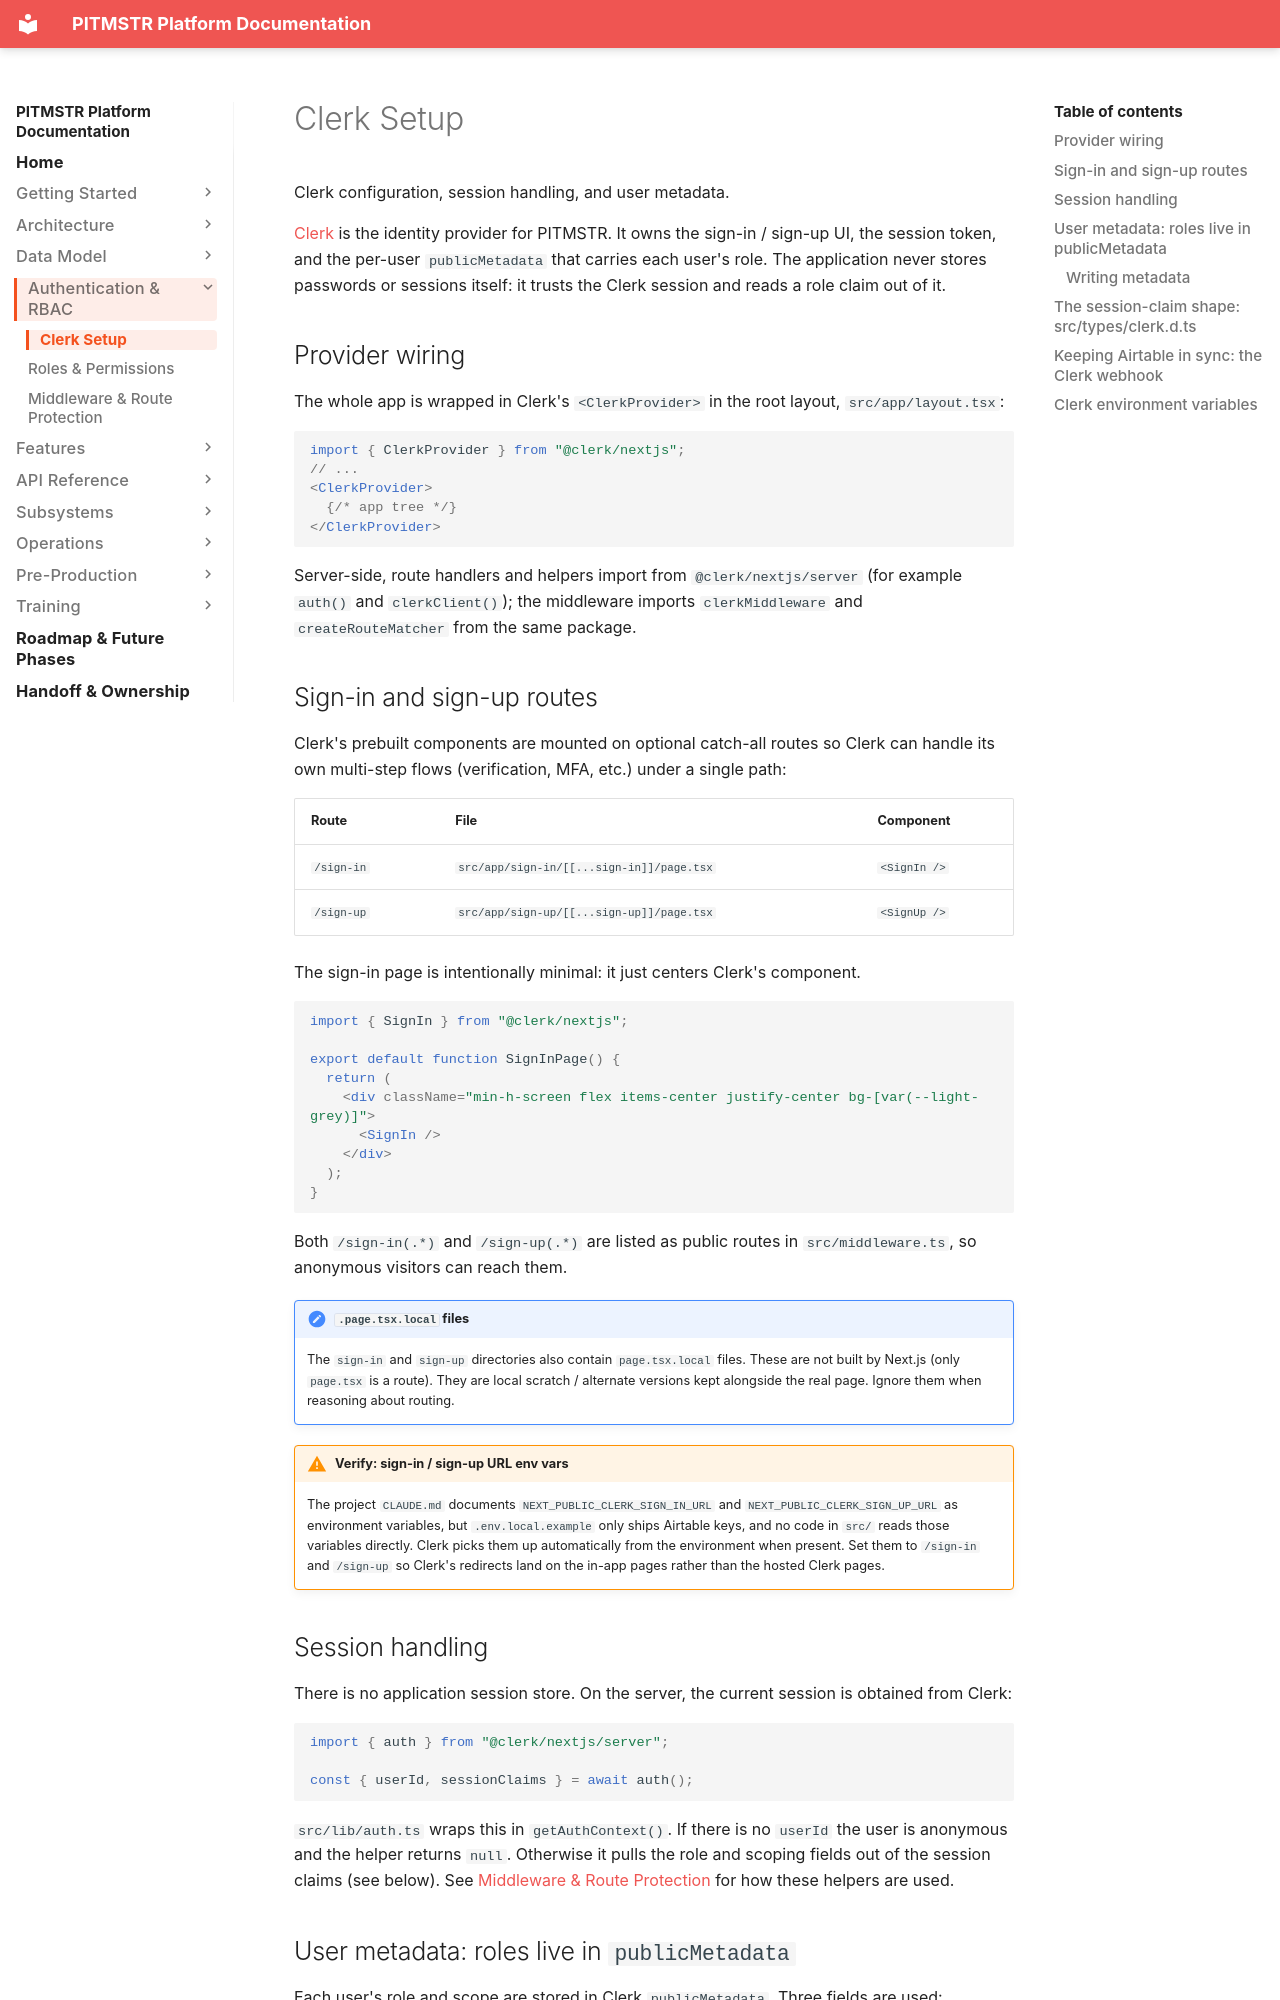

repository: lunomotion/pitmstr-leaderboard · page: auth-rbac/clerk/index.html · generator: mkdocs

# Clerk Setup

Clerk configuration, session handling, and user metadata.

[Clerk](https://clerk.com) is the identity provider for PITMSTR. It owns the
sign-in / sign-up UI, the session token, and the per-user `publicMetadata` that
carries each user's role. The application never stores passwords or sessions
itself: it trusts the Clerk session and reads a role claim out of it.

## Provider wiring

The whole app is wrapped in Clerk's `<ClerkProvider>` in the root layout,
`src/app/layout.tsx`:

```tsx
import { ClerkProvider } from "@clerk/nextjs";
// ...
<ClerkProvider>
  {/* app tree */}
</ClerkProvider>
```

Server-side, route handlers and helpers import from `@clerk/nextjs/server`
(for example `auth()` and `clerkClient()`); the middleware imports
`clerkMiddleware` and `createRouteMatcher` from the same package.

## Sign-in and sign-up routes

Clerk's prebuilt components are mounted on optional catch-all routes so Clerk
can handle its own multi-step flows (verification, MFA, etc.) under a single
path:

| Route | File | Component |
|-------|------|-----------|
| `/sign-in` | `src/app/sign-in/[[...sign-in]]/page.tsx` | `<SignIn />` |
| `/sign-up` | `src/app/sign-up/[[...sign-up]]/page.tsx` | `<SignUp />` |

The sign-in page is intentionally minimal: it just centers Clerk's component.

```tsx
import { SignIn } from "@clerk/nextjs";

export default function SignInPage() {
  return (
    <div className="min-h-screen flex items-center justify-center bg-[var(--light-grey)]">
      <SignIn />
    </div>
  );
}
```

Both `/sign-in(.*)` and `/sign-up(.*)` are listed as public routes in
`src/middleware.ts`, so anonymous visitors can reach them.

!!! note "`.page.tsx.local` files"
    The `sign-in` and `sign-up` directories also contain `page.tsx.local` files.
    These are not built by Next.js (only `page.tsx` is a route). They are local
    scratch / alternate versions kept alongside the real page. Ignore them when
    reasoning about routing.

!!! warning "Verify: sign-in / sign-up URL env vars"
    The project `CLAUDE.md` documents `NEXT_PUBLIC_CLERK_SIGN_IN_URL` and
    `NEXT_PUBLIC_CLERK_SIGN_UP_URL` as environment variables, but
    `.env.local.example` only ships Airtable keys, and no code in `src/` reads
    those variables directly. Clerk picks them up automatically from the
    environment when present. Set them to `/sign-in` and `/sign-up` so Clerk's
    redirects land on the in-app pages rather than the hosted Clerk pages.

## Session handling

There is no application session store. On the server, the current session is
obtained from Clerk:

```typescript
import { auth } from "@clerk/nextjs/server";

const { userId, sessionClaims } = await auth();
```

`src/lib/auth.ts` wraps this in `getAuthContext()`. If there is no `userId`
the user is anonymous and the helper returns `null`. Otherwise it pulls the
role and scoping fields out of the session claims (see below). See
[Middleware & Route Protection](middleware.md) for how these helpers are used.
